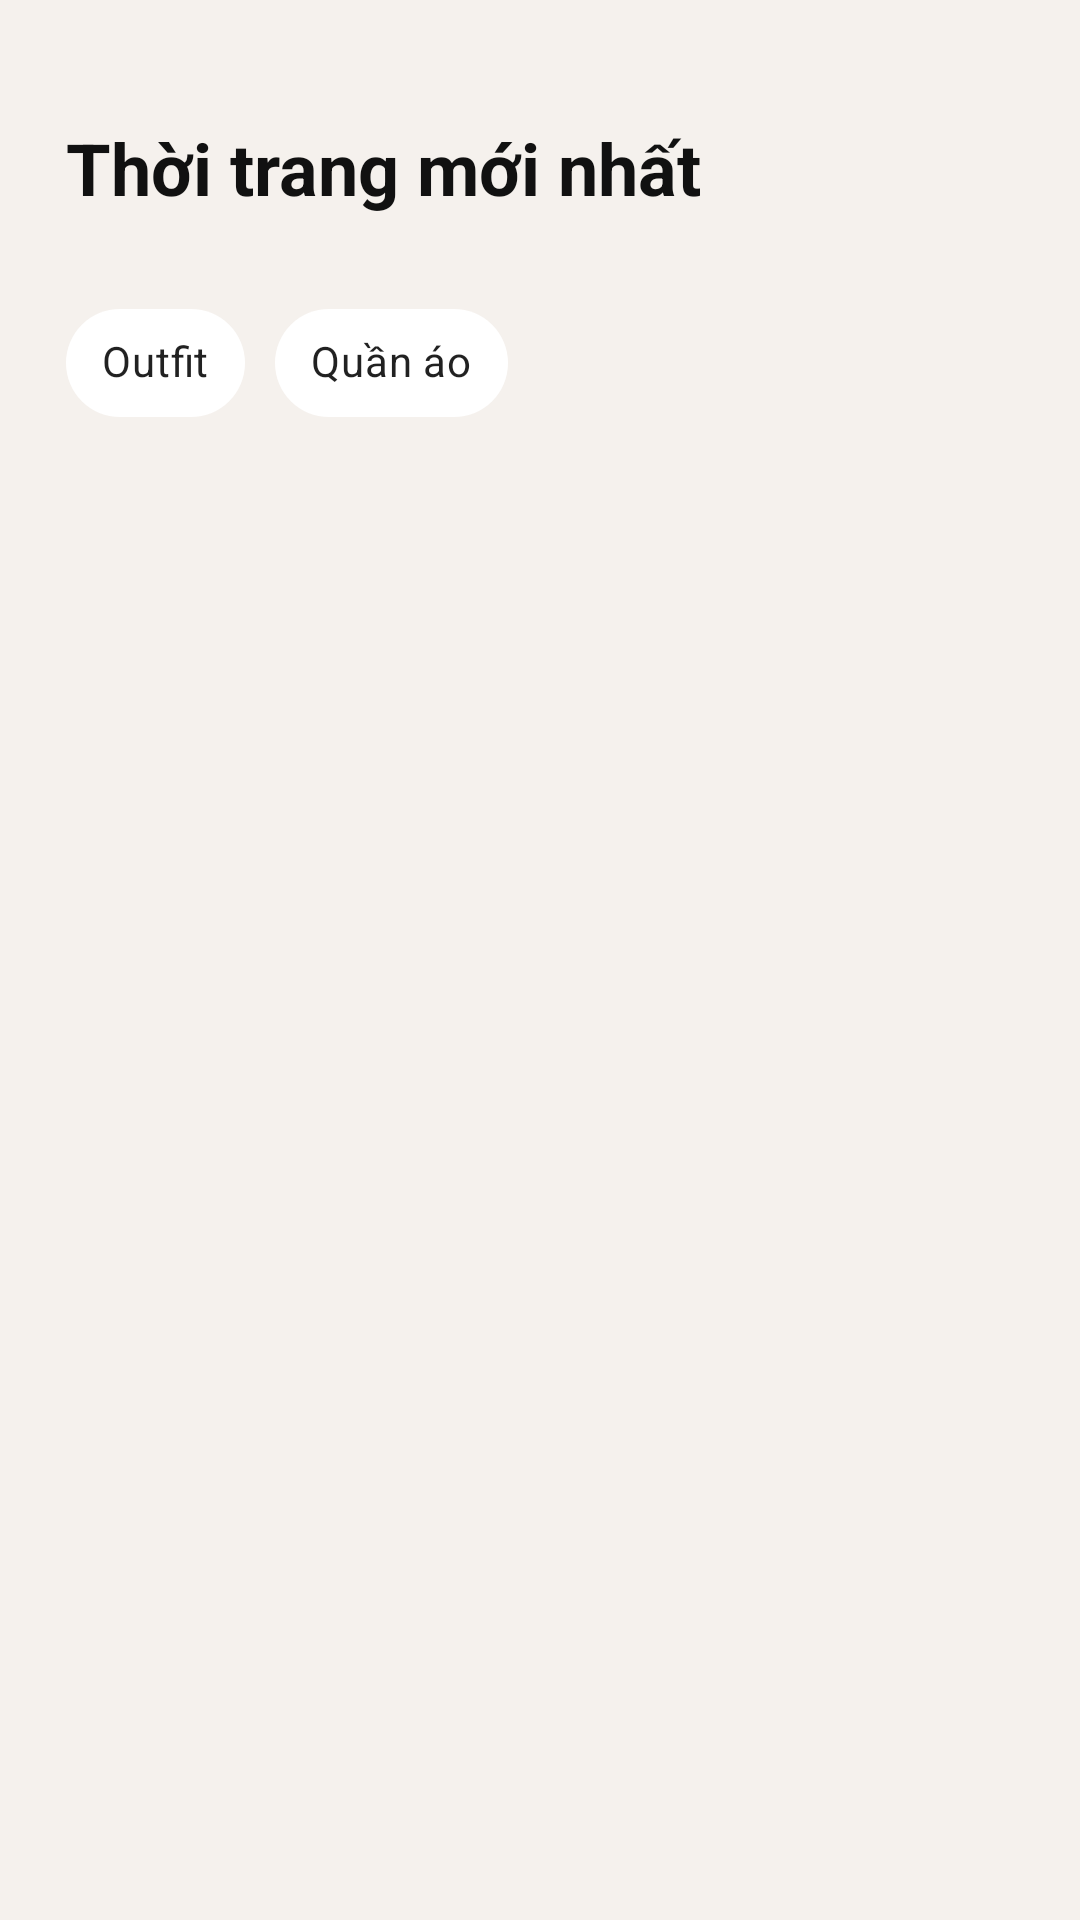

Reconstruct the res/layout file that produces this screen, plus the resources it refers to.
<!-- AndroidManifest.xml: application theme Base.Theme.OutfitCoordination -->
<!-- res/layout/fragment_fashion.xml -->
<?xml version="1.0" encoding="utf-8"?>
<androidx.coordinatorlayout.widget.CoordinatorLayout
    xmlns:android="http://schemas.android.com/apk/res/android"
    xmlns:app="http://schemas.android.com/apk/res-auto"
    xmlns:tools="http://schemas.android.com/tools"
    android:layout_width="match_parent"
    android:layout_height="match_parent"
    android:background="#F5F1ED">

    <androidx.core.widget.NestedScrollView
        android:layout_width="match_parent"
        android:layout_height="match_parent"
        android:fillViewport="true"
        android:paddingBottom="88dp">

        <LinearLayout
            android:layout_width="match_parent"
            android:layout_height="wrap_content"
            android:orientation="vertical"
            android:paddingStart="22dp"
            android:paddingTop="28dp"
            android:paddingEnd="22dp"
            android:paddingBottom="24dp">

            <LinearLayout
                android:layout_width="match_parent"
                android:layout_height="56dp"
                android:gravity="center_vertical"
                android:orientation="horizontal">

                <TextView
                    android:layout_width="0dp"
                    android:layout_height="wrap_content"
                    android:layout_weight="1"
                    android:text="Thời trang mới nhất"
                    android:textColor="#111111"
                    android:textSize="24sp"
                    android:textStyle="bold" />

                <ImageButton
                    android:id="@+id/btnFilter"
                    android:layout_width="48dp"
                    android:layout_height="48dp"
                    android:background="@drawable/bg_circle_white_blur"
                    android:contentDescription="Bộ lọc"
                    android:elevation="3dp"
                    android:padding="13dp"
                    android:src="@drawable/ic_filter"
                    app:tint="#111111" />
            </LinearLayout>

            <HorizontalScrollView
                android:layout_width="match_parent"
                android:layout_height="wrap_content"
                android:layout_marginTop="16dp"
                android:layout_marginBottom="22dp"
                android:clipToPadding="false"
                android:scrollbars="none">

                <com.google.android.material.chip.ChipGroup
                    android:id="@+id/chipGroup"
                    android:layout_width="wrap_content"
                    android:layout_height="wrap_content"
                    app:checkedChip="@id/chipAll"
                    app:chipSpacingHorizontal="10dp"
                    app:singleSelection="true">

                    <com.google.android.material.chip.Chip
                        android:id="@+id/chipOutfit"
                        style="@style/Widget.MaterialComponents.Chip.Choice"
                        android:layout_width="wrap_content"
                        android:layout_height="42dp"
                        android:text="Outfit"
                        android:textColor="@color/chip_text_color"
                        android:textStyle="bold"
                        app:chipBackgroundColor="@color/chip_bg_color"
                        app:chipCornerRadius="22dp"
                        app:chipMinHeight="42dp"
                        app:chipStrokeWidth="0dp" />

                    <com.google.android.material.chip.Chip
                        android:id="@+id/chipClothing"
                        style="@style/Widget.MaterialComponents.Chip.Choice"
                        android:layout_width="wrap_content"
                        android:layout_height="42dp"
                        android:text="Quần áo"
                        android:textColor="@color/chip_text_color"
                        android:textStyle="bold"
                        app:chipBackgroundColor="@color/chip_bg_color"
                        app:chipCornerRadius="22dp"
                        app:chipMinHeight="42dp"
                        app:chipStrokeWidth="0dp" />
                </com.google.android.material.chip.ChipGroup>
            </HorizontalScrollView>

            <TextView
                android:id="@+id/tvEmpty"
                android:layout_width="match_parent"
                android:layout_height="120dp"
                android:gravity="center"
                android:text="Chưa có outfit nào được tạo"
                android:textColor="#8C8176"
                android:textSize="15sp"
                android:visibility="gone"
                tools:visibility="visible" />

            <androidx.recyclerview.widget.RecyclerView
                android:id="@+id/rvFashion"
                android:layout_width="match_parent"
                android:layout_height="wrap_content"
                android:clipToPadding="false"
                android:nestedScrollingEnabled="false"
                app:layoutManager="androidx.recyclerview.widget.GridLayoutManager"
                app:spanCount="2"
                tools:itemCount="4" />

        </LinearLayout>
    </androidx.core.widget.NestedScrollView>
</androidx.coordinatorlayout.widget.CoordinatorLayout>
<!-- resources referenced by this layout -->
<resources>
  <style name="Base.Theme.OutfitCoordination" parent="Theme.MaterialComponents.Light.NoActionBar">
          <item name="colorPrimary">@color/primary_brown</item>
          <item name="colorPrimaryVariant">@color/primary_brown_dark</item>
          <item name="colorOnPrimary">@color/white</item>
          <item name="colorSecondary">@color/primary_brown</item>
          <item name="android:statusBarColor">@color/white</item>
          <item name="android:windowLightStatusBar">true</item>
      </style>
  <color name="primary_brown">#8B7355</color>
  <color name="primary_brown_dark">#6D5A44</color>
  <color name="white">#FFFFFF</color>
</resources>
